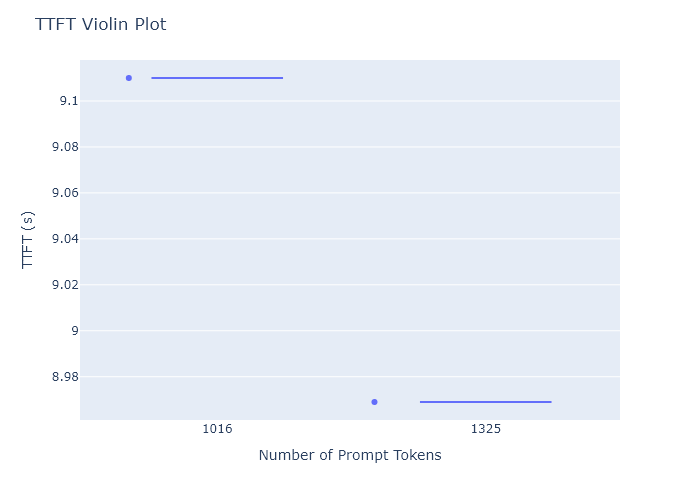

The table this chart was drawn from, first rows:
ttft, prompt_length
9.11, 1016
8.969, 1325
